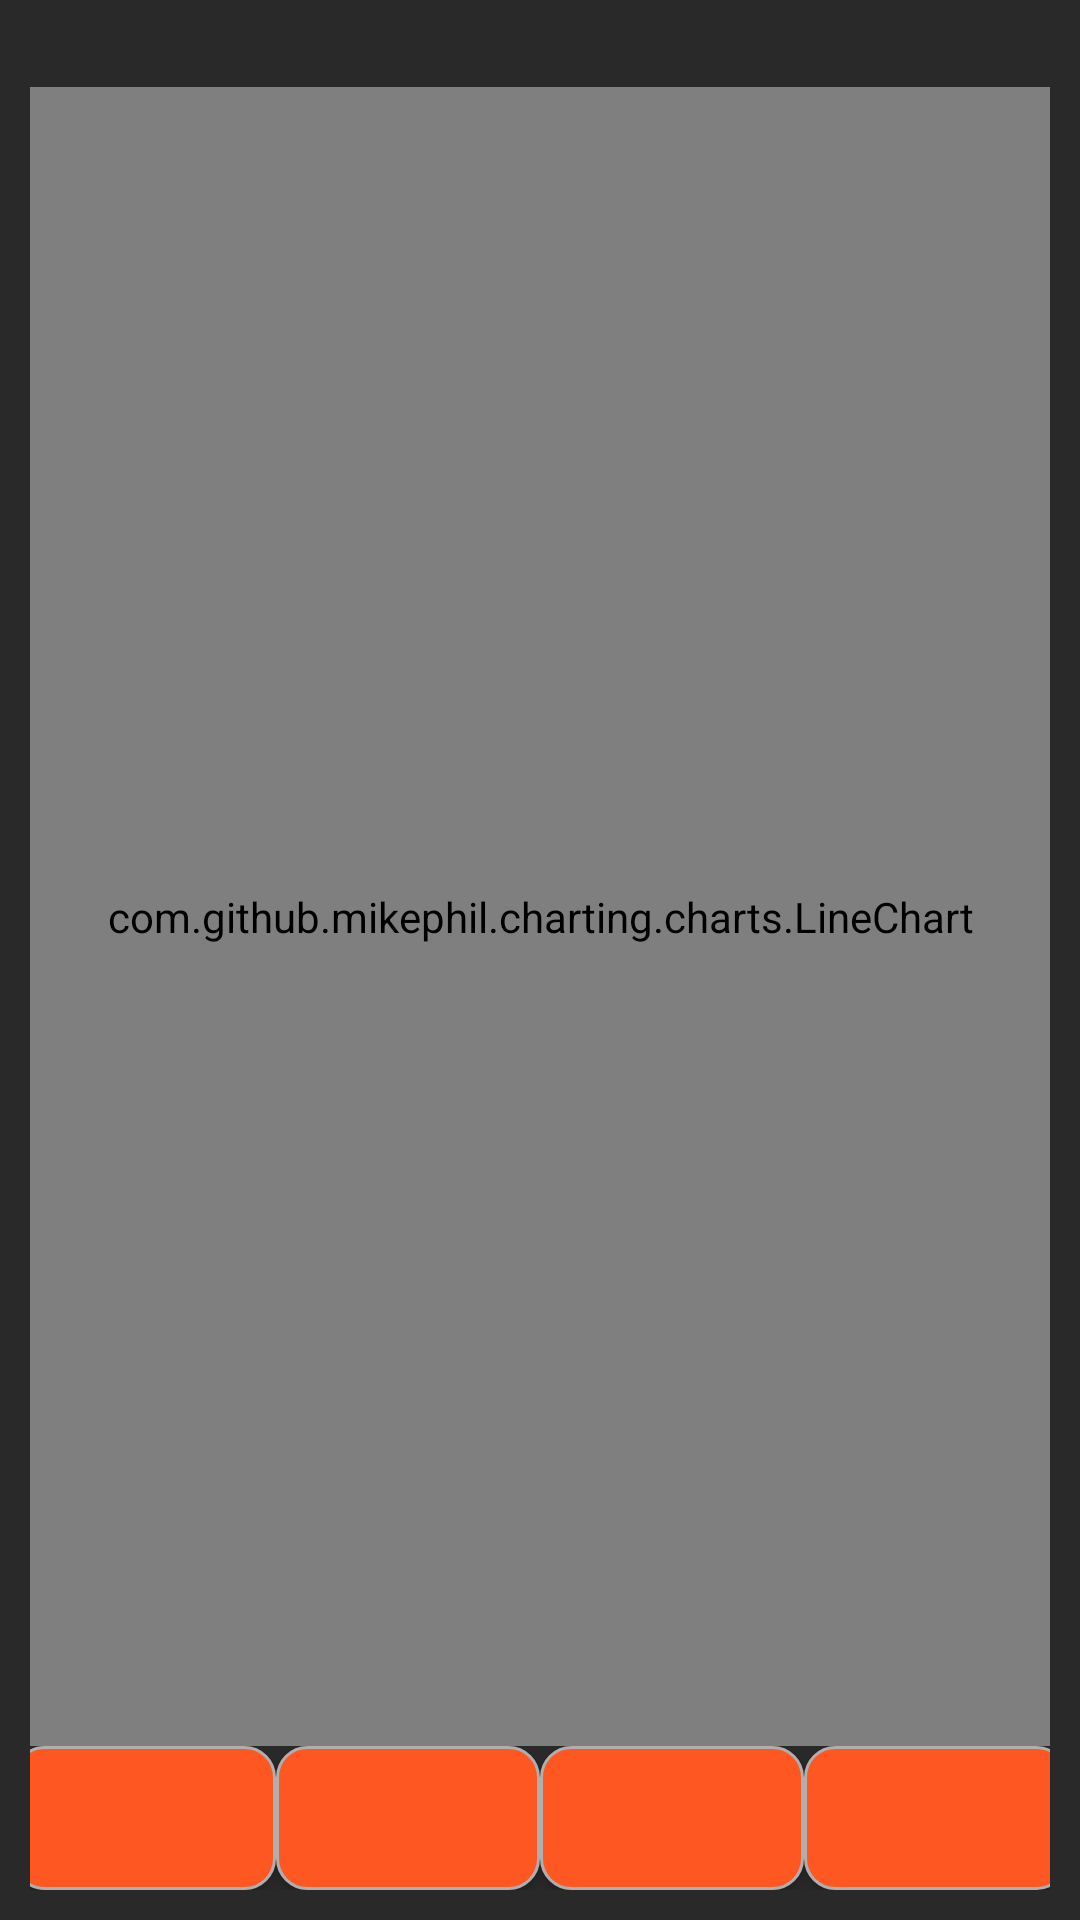

Android layout source for this screen:
<!-- AndroidManifest.xml: application theme Theme.CurrencyWizard -->
<!-- res/layout/fragment_history_relation.xml -->
<?xml version="1.0" encoding="utf-8"?>
<androidx.constraintlayout.widget.ConstraintLayout xmlns:android="http://schemas.android.com/apk/res/android"
    xmlns:app="http://schemas.android.com/apk/res-auto"
    xmlns:tools="http://schemas.android.com/tools"
    android:layout_width="match_parent"
    android:layout_height="match_parent"
    android:padding="10dp"
    tools:context=".presenter.historyRelation.HistoryRelationFragment"
    android:background="#292929">


    <androidx.appcompat.widget.AppCompatTextView
        android:id="@+id/current_relations_text_view"
        android:layout_width="wrap_content"
        android:textColor="@color/white"
        android:layout_height="wrap_content"
        app:layout_constraintEnd_toEndOf="parent"
        app:layout_constraintStart_toStartOf="parent"
        app:layout_constraintTop_toTopOf="parent" />

    <com.github.mikephil.charting.charts.LineChart
        android:id="@+id/line_chart"
        android:layout_width="match_parent"
        android:layout_height="0dp"
        app:layout_constraintBottom_toTopOf="@+id/button_holder"
        app:layout_constraintEnd_toEndOf="parent"
        app:layout_constraintStart_toStartOf="parent"
        app:layout_constraintTop_toBottomOf="@+id/current_relations_text_view" />


















    <androidx.constraintlayout.widget.ConstraintLayout
        android:id="@+id/button_holder"
        android:layout_width="match_parent"
        android:layout_height="wrap_content"
        app:layout_constraintBottom_toBottomOf="parent"
        app:layout_constraintEnd_toEndOf="parent"
        app:layout_constraintStart_toStartOf="parent"
        app:layout_constraintTop_toBottomOf="@+id/line_chart">

        <androidx.appcompat.widget.AppCompatButton
            android:id="@+id/relation_fro_the_three_months_button"
            android:textSize="10dp"
            android:background="@drawable/action_button_bg"
            style="@style/KeyboardButtonStyle"
            android:layout_width="wrap_content"
            android:layout_height="wrap_content"
            app:layout_constraintBottom_toBottomOf="parent"
            app:layout_constraintEnd_toStartOf="@+id/relation_for_the_one_year_button"
            app:layout_constraintStart_toStartOf="parent"
            app:layout_constraintTop_toTopOf="parent" />

        <androidx.appcompat.widget.AppCompatButton
            android:id="@+id/relation_for_the_one_year_button"
            android:textSize="10dp"
            android:background="@drawable/action_button_bg"
            style="@style/KeyboardButtonStyle"
            android:layout_width="wrap_content"
            android:layout_height="wrap_content"
            app:layout_constraintBottom_toBottomOf="parent"
            app:layout_constraintStart_toEndOf="@+id/relation_fro_the_three_months_button"
            app:layout_constraintEnd_toStartOf="@+id/relation_for_the_three_years_button"
            app:layout_constraintTop_toTopOf="parent" />

        <androidx.appcompat.widget.AppCompatButton
            android:id="@+id/relation_for_the_three_years_button"
            android:textSize="10dp"
            android:background="@drawable/action_button_bg"
            style="@style/KeyboardButtonStyle"
            android:layout_width="wrap_content"
            android:layout_height="wrap_content"
            app:layout_constraintBottom_toBottomOf="parent"
            app:layout_constraintStart_toEndOf="@+id/relation_for_the_one_year_button"
            app:layout_constraintEnd_toStartOf="@+id/relation_for_the_five_years_button"
            app:layout_constraintTop_toTopOf="parent" />

        <androidx.appcompat.widget.AppCompatButton
            android:id="@+id/relation_for_the_five_years_button"
            android:textSize="10dp"
            android:background="@drawable/action_button_bg"
            style="@style/KeyboardButtonStyle"
            android:layout_width="wrap_content"
            android:layout_height="wrap_content"
            app:layout_constraintStart_toEndOf="@+id/relation_for_the_three_years_button"
            app:layout_constraintBottom_toBottomOf="parent"
            app:layout_constraintEnd_toEndOf="parent"
            app:layout_constraintTop_toTopOf="parent" />


    </androidx.constraintlayout.widget.ConstraintLayout>

</androidx.constraintlayout.widget.ConstraintLayout>
<!-- resources referenced by this layout -->
<resources>
  <color name="white">#FFFFFFFF</color>
  <!-- drawable action_button_bg (drawable) -->
  <?xml version="1.0" encoding="utf-8"?>
  <shape xmlns:android="http://schemas.android.com/apk/res/android">
      <solid android:color="@color/ardentRedOrange"/>
      <stroke android:width="1dp" android:color="#afafaf" />
      <corners android:radius="10dp"/>
      <padding android:left="0dp" android:top="0dp" android:right="0dp" android:bottom="0dp" />
  </shape>
  <style name="KeyboardButtonStyle">
          <item name="android:layout_width">90dp</item>
          <item name="android:layout_height">60dp</item>
          <item name="android:textSize">24sp</item>
          <item name="android:layout_gravity">center</item>
          <item name="android:textColor">@color/white</item>
      </style>
  <style name="Theme.CurrencyWizard" parent="Base.Theme.CurrencyWizard" />
  <color name="ardentRedOrange">#FF5722</color>
  <style name="Base.Theme.CurrencyWizard" parent="Theme.Material3.DayNight.NoActionBar">
          
          
      </style>
</resources>
